pico-8 play session: no input (idle), after a click and taps of 🅾, ❎, 🅾+❎, 🅾 in the second before t = 0

[t = 1 s] idle ~1s (no d-pad/buttons)
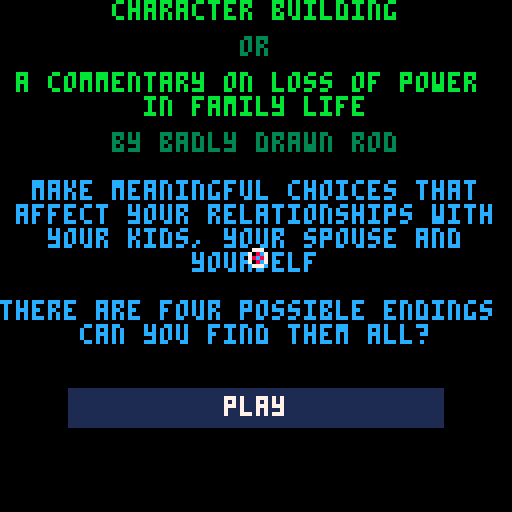

pico-8 cartridge
version 8
__lua__

-- time and delta time
local now
local dt = 1/30

-- sounds
local sounds = { button_clicked = 0, button_entered = 1 }

-- menu states
local states = { menu = 0, asking = 1, telling = 2, won = 3, lost = 4 }

-- current menu state
local menu_state

-- the current answer
local choice

-- the result of the most recent answer
local result

-- mouse
local mouse_x
local mouse_y
local mouse_btn
local mouse_btn_prev

-- gui buttons
local clicked = {}
local any_entered

-- scores
local kids
local spouse
local self

-- the current question
local current

-- how many questions have been asked
local asked

-- lose messages
local lose_messages = {
	"you lose all power over your children. they run riot and use your credit cards putting you into debt. your home is reposessed and your spouse leaves you. you become a cat person",
	"your 'powers' over your spouse are gone. they lose trust in you and seek companionship elsewhere, getting full custody of the kids. you're made homeless and become a cat person",
	"your will-power and self-esteem are totally eroded. your kids realise they can do whatever they like and become delinquents. the only creature that likes you is a cat, so you become a cat person"
}

-- questions, choices and consequences
local questions = {
	{
		q = "you are watching tv with your kids when you realise that you're desperate for the bathroom",
		a = {
			text = "get up without saying anything",
			r = { kids=-2, spouse=0, self=0,
				text = "the bathroom is being used by a child who is posing in front of the mirror trying to find the perfect thing to wear"
			}
		},
		b = {
			text = "tell your kids before going",
			r = { kids=-1, spouse=0, self=-1,
				text = "just as you get up, one of the kids chooses that exact moment to tell you that they are failing school"
			}
		}
	},
	
	{
		q = "you are deciding what to make for dinner",
		a = {
			text = "make pizza",
			r = { kids=0, spouse=-2, self=0,
				text = "you find that your spouse was snacking last night and ate all the toppings"
			}
		},
		b = {
			text = "make a delicious meal with your favourite fish",
			r = { kids=-2, spouse=0, self=0,
				text = "the meal tastes wonderful, but the kids refuse to eat it and spend the rest of the night complaining"
			}
		}
	},
	
	{
		q = "you've just started watching your favourite tv show when one of the kids seems worried and asks if they can talk to you",
		a = {
			text = "agree to listen",
			r = { kids=-1, spouse=0, self=-1,
				text = "they spend the rest of the evening telling you about their friends' trivial problems"
			}
		},
		b = {
			text = "tell them to ask you again later",
			r = { kids=-2, spouse=0, self=0,
				text = "your tv viewing is constantly interrupted by the pinging of the messaging app on their phone"
			}
		}
	},
	
	{
		q = "you have a headache and are taking a much needed shower when there is a knocking at the bathroom door",
		a = {
			text = "ignore the knocking",
			r = { kids=0, spouse=0, self=-2,
				text = "the knocking continues and is so loud that your headache becomes a migraine"
			}
		},
		b = {
			text = "get out of the shower and open the door",
			r = { kids=-1, spouse=-1, self=0,
				text = "unfortunately you forget to wrap a towel around yourself and end up traumatising them",
			}
		}
	},
	
	{
		q = "your spouse is upset with you and starts to tell you what's on their mind",
		a = {
			text = "agree with them",
			r = { kids=0, spouse=-2, self=0,
				text = "you agree with what they say, but they accuse you of sarcasm and don't talk to you for the rest of the night"
			}
		},
		b = {
			text = "disagree with what they're saying",
			r = { kids=0, spouse=-1, self=-1,
				text = "they become insanely upset and tell you that you don't love them any more"
			}
		}
	},
	
	{
		q = "you tell your kids not to set foot in the kitchen",
		a = {
			text = "have clever kids",
			r = { kids=-2, spouse=0, self=0,
				text = "next thing you know, they come into the kitchen on hands and knees"
			}
		},
		b = {
			text = "have obedient kids",
			r = { kids=-1, spouse=0, self=-1,
				text = "later, they refuse to help with the dishes, telling you that they're not allowed in the kitchen"
			}
		}
	},
	
	{
		q = "your spouse is very cross with how you did something and gives you what they think are clear instructions on how to do it better",
		a = {
			text = "ask for clarification as you're not quite sure what they mean",
			r = { kids=0, spouse=-2, self=0,
				text = "this puts them into tears as you obviously don't understand them, and they threaten to call a divorce lawyer"
			}
		},
		b = {
			text = "do your best to follow the instructions",
			r = { kids=0, spouse=-1, self=-1,
				text = "your spouse tells you that you've made everything worse and don't understand them at all"
			}
		}
	},
	
	{
		q = "when visiting an animal shelter, your kids beg you to adopt a cute puppy",
		a = {
			text = "agree to adopt the puppy",
			r = { kids=0, spouse=0, self=-2,
				text = "the puppy may be very cute, but you can't get over the fact that he keeps peeing in your shoes"
			}
		},
		b = {
			text = "say no, because you know you'll be the one looking after it",
			r = { kids=-2, spouse=0, self=0,
				text = "one of the kids brings in some 'pet' ants that they found in the garden and you have to call the exterminator"
			}
		}
	},
	
	{
		q = "one of your kids waits until the night before to tell you about the big art project that's due tomorrow",
		a = {
			text = "go out in rush hour traffic to buy all the art supplies they need, and more",
			r = { kids=-2, spouse=0, self=0,
				text = "when you finally get home, triumphant at having got everything, you're told that they made a mistake and it isn't due until next month"
			}
		},
		b = {
			text = "say no - they shouldn't have left it until the last minute",
			r = { kids=0, spouse=0, self=-2,
				text = "the school calls you at work the next day, inviting you for 'a little chat' about why you're so reluctant to support your child's education"
			}
		}
	},
	
	{
		q = "it's your birthday soon",
		a = {
			text = "wait until the day, then take your family to your favourite restaurant",
			r = { kids=-1, spouse=0, self=-1,
				text = "at the restaurant one of the kids complains bitterly about the lack of fries on the menu, and another sulks all night because they wanted to go to the party of the year at their friend's house"
			}
		},
		b = {
			text = "ask the kids to surprise you",
			r = { kids=0, spouse=0, self=-2,
				text = "the kids forget until 5 minutes before your party is due to start and end up giving you a badly-wrapped, broken toy that you're fairly sure came with a meal from a popular fast-food franchise"
			}
		}
	},
	
	{
		q = "it's your anniversary",
		a = {
			text = "forget about it because you're too mentally drained",
			r = { kids=0, spouse=-2, self=0,
				text = "they're heartbroken because they remembered"
			}
		},
		b = {
			text = "plan a special night out for just you and your spouse",
			r = { kids=0, spouse=0, self=-2,
				text = "as you pull out of the driveway, the babysitter calls to say that one of the kids has thrown up on her"
			}
		}
	},
	
	{
		q = "you have an important presentation at work tomorrow",
		a = {
			text = "practice the presentation on your family",
			r = { kids=0, spouse=0, self=-2,
				text = "one of the kids plays 'jobs' overnight and 'improves' your presentation"
			}
		},
		b = {
			text = "set the alarm early so that you can get yourself prepared",
			r = { kids=-1, spouse=0, self=-1,
				text = "your teenager took your car last night and can't remember where they put the keys"
			}
		}
	},
	
	{
		q = "you realise that you're running late on the way home",
		a = {
			text = "leave a message for your spouse",
			r = { kids=0, spouse=-2, self=0,
				text = "they don't get the message and are livid because they started making dinner and you ruined it"
			}
		},
		b = {
			text = "text the kids to let them know",
			r = { kids=-1, spouse=-1, self=0,
				text = "the kids forget to tell your spouse and you come home to find your dinner in the dog bowl"
			}
		}
	},
	
	{
		q = "your partner grounds one of the kids for a minor infringement",
		a = {
			text = "back them up",
			r = { kids=-1, spouse=0, self=-1,
				text = "the damn child steals money from your wallet and sneaks out of the house at night"
			}
		},
		b = {
			text = "override your partner as they've gone too far",
			r = { kids=0, spouse=-2, self=0,
				text = "your spouse feels undermined and doesn't speak with you for several days"
			}
		}
	},
	
	{
		q = "your mother-in-law, who never liked you, has come to visit and keeps making snide remarks about you",
		a = {
			text = "ask your spouse to defend you",
			r = { kids=0, spouse=-1, self=-1,
				text = "they don't see the problem and can't understand why you need defending from their saintly mother"
			}
		},
		b = {
			text = "snap, and let rip at the old bat",
			r = { kids=0, spouse=-2, self=0,
				text = "your spouse is outraged at how you're treating their mother"
			}
		}
	},
	
	{
		q = "your spouse is offered a huge promotion on a remote island off the coast of a foreign country where you don't speak the language and there are no job prospects for you",
		a = {
			text = "agree to go, as it's a great opportunity for them",
			r = { kids=0, spouse=-1, self=-1,
				text = "you find yourself spending all day in a hut without electricity or plumbing, surrounded by sheep, and your partner hates their new job"
			}
		},
		b = {
			text = "point-blank refuse to move as you like where you live",
			r = { kids=0, spouse=-2, self=0,
				text = "your spouse's career prospects dwindle and they blame you for the fact that they could have been a contender"
			}
		}
	},
	
	{
		q = "you settle down to watch tv as everyone else in your family is busy and you've finally got some time to yourself",
		a = {
			text = "watch the tv show that you've been saving for just this moment",
			r = { kids=-2, spouse=0, self=0,
				text = "your kids appear at five minute intervals, loudly demanding your help with tasks that they are quite capable of doing themselves"
			}
		},
		b = {
			text = "decide to watch the news",
			r = { kids=0, spouse=0, self=0,
				text = "the horrors of the world make you realise that maybe things aren't so bad after all and you do have some power over your life"
			}
		}
	},
}

function _init()
	enable_mouse()
	show_menu()
	start_music()
end

function start_music()
	music(0)
end

function enable_mouse()
	poke(0x5f2d, 1)
	mouse_x = 0
	mouse_y = 0
	mouse_btn = false
	mouse_prev = false
end

function disable_pause()
	poke(0x5f30, 1)
end

function show(new_state)
	if new_state != menu_state then
		menu_state = new_state
	end
end

function _update()
	disable_pause()
	mouse_x = stat(32)
	mouse_y = stat(33)
	mouse_btn_prev = mouse_btn
	if band(stat(34), 1) == 1 then
		mouse_btn = true
	else
		mouse_btn = false
	end
	now += dt
	if menu_state == states.menu then
		if clicked["play"] then
			sfx(sounds.button_clicked)
			new_game()
		end
	elseif menu_state == states.asking then
		if clicked["a"] or clicked["b"] then
			sfx(sounds.button_clicked)
			questions[current].asked = true
			if clicked["a"] then
				result = questions[current].a
			else
				result = questions[current].b
			end
			local old_kids = kids
			kids = max(0, kids + result.r.kids)
			local old_spouse = spouse
			spouse = max(0, spouse + result.r.spouse)
			local old_self = self
			self = max(0, self + result.r.self)
			show(states.telling)
		end
	elseif menu_state == states.telling then
		if clicked["continue"] then
			sfx(sounds.button_clicked)
			if kids <= 0 or spouse <= 0 or self <= 0 then
				show(states.lost)
			else
				show(states.asking)
				next_question()
			end
		end
	elseif menu_state == states.lost or menu_state == states.won then
		if clicked["continue"] then
			sfx(sounds.button_clicked)
			show_menu()
		elseif clicked["play"] then
			sfx(sounds.button_clicked)
			new_game()
		end
	end
end

function show_menu()
	show(states.menu)
	now = 0
end

function new_game()
	-- reset time
	now = 0
	
	-- reset questions
	for q in all(questions) do
		q.asked = false
	end

	-- no questions have been asked yet
	asked = 0
	
	-- we're going to start by asking a question
	show(states.asking)
	
	-- set the current answer
	choice = 0
	
	-- reset scores
	kids = 8
	spouse = 8
	self = 8
	
	next_question()
end

function next_question()
	asked += 1
	if asked == #questions then
		-- this shouldn't happen, but ask the 'win' question if it does
		current = #questions
	elseif asked == 10 then
		current = #questions
	else
		current = flr(rnd(#questions - 1)) + 1
		while questions[current].asked do
			current = flr(rnd(#questions - 1)) + 1
		end
	end
end

function _draw()
	cls()
	local were_any_entered = any_entered
	any_entered = false
	local ask = questions[current]
	if menu_state == states.menu then
		y = printw("character building", 0, 11)
		y = printw("or", y + 9, 3)
		y = printw("a commentary on loss of power in family life", y + 9, 11)
		y = printw("by badly drawn rod", y + 9, 3)
		y = printw("make meaningful choices that affect your relationships with your kids, your spouse and yourself", y + 12, 12)
		y = printw("there are four possible endings can you find them all?", y + 12, 12)
		clicked["play"] = button("play", 16, 96, 96, 12, 7)
	elseif menu_state == states.asking then
		y = printw("question " .. asked, 0, 10)
		y = printw(ask.q, y + 9, 12)
		y = printw("do you...?", y + 12, 11)
		local c1
		local c2
		clicked["a"] = button(ask.a.text, 0, 64, 128, 24, 7)
		clicked["b"] = button(ask.b.text, 0, 64 + 28, 128, 24, 7)
	elseif menu_state == states.telling or menu_state == states.won then
		y = printw("you " .. result.text, 12, 8)
		y = printw(result.r.text, y + 12, 12)
		if menu_state == states.telling and current == #questions and clicked["b"] then
			show(states.won)
		end
		if menu_state == states.won then
			local c
			if now % 1 < 0.5 then
				c = 14
			else
				c = 0
			end
			printw("you won!", 72, c)
			clicked["play"] = button("play again", 16, 108, 96, 12, 7)
			clicked["continue"] = button("menu", 16, 88, 96, 12, 7)
		else
			clicked["continue"] = button("continue", 16, 88, 96, 12, 7)
		end
	elseif menu_state == states.lost then
		local s
		if kids <= 0 then
			s = lose_messages[1]
		elseif spouse <= 0 then
			s = lose_messages[2]
		elseif self <= 0 then
			s = lose_messages[3]
		end
		printw(s, 12, 8)
		clicked["continue"] = button("menu", 16, 88, 96, 12, 7)
		clicked["play"] = button("play again", 16, 108, 96, 12, 7)
		local c
		if now % 1 < 0.5 then
			c = 14
		else
			c = 0
		end
		printw("you lost!", 72, c)
	end

	if menu_state == states.asking or menu_state == states.telling or menu_state == states.lost then
		-- placeholder - probably better to draw faces with green/yellow/red backgrounds
		y = 122
		-- y = printw("  kids " .. kids .. ", spouse " .. spouse .. ", self " .. self, y, 2)
		print_stat("kids", kids, 0, 123)
		print_stat("spouse", spouse, 44, 123)
		print_stat("self", self, 94, 123)
	end
	
	circ(mouse_x, mouse_y, 2, 7)
	circ(mouse_x, mouse_y, 1, 8)
	
	if any_entered and not were_any_entered then
		sfx(sounds.button_entered)
	end
end

function print_stat(s, v, x, y)
	local c
	if v > 6 then
		c = 11
	elseif v > 3 then
		c = 9
	else
		c = 8
	end
	print(s, x, y, 6)
	x += #s * 4
	for i = 1, 8 do
		if i <= v then
			rectfill(x + i * 2, y, x + i * 2, y + 4, c)
		else
			rectfill(x + i * 2, y, x + i * 2, y + 4, 5)
		end
	end
end

-- button
function button(s, x, y, w, h, c)
	local fc
	local tc
	local inside = (mouse_x >= x and mouse_x < x + w and mouse_y >= y and mouse_y < y + h)
	
	if inside then
		any_entered = true
		fc = 12
		tc = 0
	else
		fc = 1
		tc = 7
	end
	rectfill(x + 1, y + 1, x + w - 2, y + h - 2, fc)
	print_at(s, x + 1, y + 3, w - 2, tc)
	if inside then
		rect(x, y, x + w - 1, y + h - 1, 7)
	end
	
	return inside and not mouse_btn and mouse_btn_prev
end

-- printw() - print wrapped, full width
function printw(s, y, c)
	return print_at(s, 0, y, 128, c)
end

-- print_at() - print at a given coordinate, wrapped to the given width
function print_at(s, x, y, w, c)
	while #s > flr(w / 4) do
		local n = flr(w / 4)
		while sub(s, n, n) != ' ' and n > 0 do
			n -= 1
		end
		if n == 0 then
			n = w
		end
		t = sub(s, 1, n)
		s = sub(s, n + 1)
		print_atc(t, x, y, w, c)
		y += 6
	end
	print_atc(s, x, y, w, c)
	return y
end

-- print_atc() - print at, centred
function print_atc(s, x, y, w, c)
	local x = x + flr(w / 2) - 4 * flr(#s / 2)
	print(s, x, y, c)
	return x
end
__gfx__
00000000000000000000000000000000000000000000000000000000000000000000000000000000000000000000000000000000000000000000000000000000
00000000000000000000000000000000000000000000000000000000000000000000000000000000000000000000000000000000000000000000000000000000
00700700000000000000000000000000000000000000000000000000000000000000000000000000000000000000000000000000000000000000000000000000
00077000000000000000000000000000000000000000000000000000000000000000000000000000000000000000000000000000000000000000000000000000
00077000000000000000000000000000000000000000000000000000000000000000000000000000000000000000000000000000000000000000000000000000
00700700000000000000000000000000000000000000000000000000000000000000000000000000000000000000000000000000000000000000000000000000
00000000000000000000000000000000000000000000000000000000000000000000000000000000000000000000000000000000000000000000000000000000
00000000000000000000000000000000000000000000000000000000000000000000000000000000000000000000000000000000000000000000000000000000
00000000000000000000000000000000000000000000000000000000000000000000000000000000000000000000000000000000000000000000000000000000
00000000000000000000000000000000000000000000000000000000000000000000000000000000000000000000000000000000000000000000000000000000
00000000000000000000000000000000000000000000000000000000000000000000000000000000000000000000000000000000000000000000000000000000
00000000000000000000000000000000000000000000000000000000000000000000000000000000000000000000000000000000000000000000000000000000
00000000000000000000000000000000000000000000000000000000000000000000000000000000000000000000000000000000000000000000000000000000
00000000000000000000000000000000000000000000000000000000000000000000000000000000000000000000000000000000000000000000000000000000
00000000000000000000000000000000000000000000000000000000000000000000000000000000000000000000000000000000000000000000000000000000
00000000000000000000000000000000000000000000000000000000000000000000000000000000000000000000000000000000000000000000000000000000
00000000000000000000000000000000000000000000000000000000000000000000000000000000000000000000000000000000000000000000000000000000
00000000000000000000000000000000000000000000000000000000000000000000000000000000000000000000000000000000000000000000000000000000
00000000000000000000000000000000000000000000000000000000000000000000000000000000000000000000000000000000000000000000000000000000
00000000000000000000000000000000000000000000000000000000000000000000000000000000000000000000000000000000000000000000000000000000
00000000000000000000000000000000000000000000000000000000000000000000000000000000000000000000000000000000000000000000000000000000
00000000000000000000000000000000000000000000000000000000000000000000000000000000000000000000000000000000000000000000000000000000
00000000000000000000000000000000000000000000000000000000000000000000000000000000000000000000000000000000000000000000000000000000
00000000000000000000000000000000000000000000000000000000000000000000000000000000000000000000000000000000000000000000000000000000
00000000000000000000000000000000000000000000000000000000000000000000000000000000000000000000000000000000000000000000000000000000
00000000000000000000000000000000000000000000000000000000000000000000000000000000000000000000000000000000000000000000000000000000
00000000000000000000000000000000000000000000000000000000000000000000000000000000000000000000000000000000000000000000000000000000
00000000000000000000000000000000000000000000000000000000000000000000000000000000000000000000000000000000000000000000000000000000
00000000000000000000000000000000000000000000000000000000000000000000000000000000000000000000000000000000000000000000000000000000
00000000000000000000000000000000000000000000000000000000000000000000000000000000000000000000000000000000000000000000000000000000
00000000000000000000000000000000000000000000000000000000000000000000000000000000000000000000000000000000000000000000000000000000
00000000000000000000000000000000000000000000000000000000000000000000000000000000000000000000000000000000000000000000000000000000
00000000000000000000000000000000000000000000000000000000000000000000000000000000000000000000000000000000000000000000000000000000
00000000000000000000000000000000000000000000000000000000000000000000000000000000000000000000000000000000000000000000000000000000
00000000000000000000000000000000000000000000000000000000000000000000000000000000000000000000000000000000000000000000000000000000
00000000000000000000000000000000000000000000000000000000000000000000000000000000000000000000000000000000000000000000000000000000
00000000000000000000000000000000000000000000000000000000000000000000000000000000000000000000000000000000000000000000000000000000
00000000000000000000000000000000000000000000000000000000000000000000000000000000000000000000000000000000000000000000000000000000
00000000000000000000000000000000000000000000000000000000000000000000000000000000000000000000000000000000000000000000000000000000
00000000000000000000000000000000000000000000000000000000000000000000000000000000000000000000000000000000000000000000000000000000
00000000000000000000000000000000000000000000000000000000000000000000000000000000000000000000000000000000000000000000000000000000
00000000000000000000000000000000000000000000000000000000000000000000000000000000000000000000000000000000000000000000000000000000
00000000000000000000000000000000000000000000000000000000000000000000000000000000000000000000000000000000000000000000000000000000
00000000000000000000000000000000000000000000000000000000000000000000000000000000000000000000000000000000000000000000000000000000
00000000000000000000000000000000000000000000000000000000000000000000000000000000000000000000000000000000000000000000000000000000
00000000000000000000000000000000000000000000000000000000000000000000000000000000000000000000000000000000000000000000000000000000
00000000000000000000000000000000000000000000000000000000000000000000000000000000000000000000000000000000000000000000000000000000
00000000000000000000000000000000000000000000000000000000000000000000000000000000000000000000000000000000000000000000000000000000
00000000000000000000000000000000000000000000000000000000000000000000000000000000000000000000000000000000000000000000000000000000
00000000000000000000000000000000000000000000000000000000000000000000000000000000000000000000000000000000000000000000000000000000
00000000000000000000000000000000000000000000000000000000000000000000000000000000000000000000000000000000000000000000000000000000
00000000000000000000000000000000000000000000000000000000000000000000000000000000000000000000000000000000000000000000000000000000
00000000000000000000000000000000000000000000000000000000000000000000000000000000000000000000000000000000000000000000000000000000
00000000000000000000000000000000000000000000000000000000000000000000000000000000000000000000000000000000000000000000000000000000
00000000000000000000000000000000000000000000000000000000000000000000000000000000000000000000000000000000000000000000000000000000
00000000000000000000000000000000000000000000000000000000000000000000000000000000000000000000000000000000000000000000000000000000
00000000000000000000000000000000000000000000000000000000000000000000000000000000000000000000000000000000000000000000000000000000
00000000000000000000000000000000000000000000000000000000000000000000000000000000000000000000000000000000000000000000000000000000
00000000000000000000000000000000000000000000000000000000000000000000000000000000000000000000000000000000000000000000000000000000
00000000000000000000000000000000000000000000000000000000000000000000000000000000000000000000000000000000000000000000000000000000
00000000000000000000000000000000000000000000000000000000000000000000000000000000000000000000000000000000000000000000000000000000
00000000000000000000000000000000000000000000000000000000000000000000000000000000000000000000000000000000000000000000000000000000
00000000000000000000000000000000000000000000000000000000000000000000000000000000000000000000000000000000000000000000000000000000
00000000000000000000000000000000000000000000000000000000000000000000000000000000000000000000000000000000000000000000000000000000
00000000000000000000000000000000000000000000000000000000000000000000000000000000000000000000000000000000000000000000000000000000
00000000000000000000000000000000000000000000000000000000000000000000000000000000000000000000000000000000000000000000000000000000
00000000000000000000000000000000000000000000000000000000000000000000000000000000000000000000000000000000000000000000000000000000
00000000000000000000000000000000000000000000000000000000000000000000000000000000000000000000000000000000000000000000000000000000
00000000000000000000000000000000000000000000000000000000000000000000000000000000000000000000000000000000000000000000000000000000
00000000000000000000000000000000000000000000000000000000000000000000000000000000000000000000000000000000000000000000000000000000
00000000000000000000000000000000000000000000000000000000000000000000000000000000000000000000000000000000000000000000000000000000
00000000000000000000000000000000000000000000000000000000000000000000000000000000000000000000000000000000000000000000000000000000
00000000000000000000000000000000000000000000000000000000000000000000000000000000000000000000000000000000000000000000000000000000
00000000000000000000000000000000000000000000000000000000000000000000000000000000000000000000000000000000000000000000000000000000
00000000000000000000000000000000000000000000000000000000000000000000000000000000000000000000000000000000000000000000000000000000
00000000000000000000000000000000000000000000000000000000000000000000000000000000000000000000000000000000000000000000000000000000
00000000000000000000000000000000000000000000000000000000000000000000000000000000000000000000000000000000000000000000000000000000
00000000000000000000000000000000000000000000000000000000000000000000000000000000000000000000000000000000000000000000000000000000
00000000000000000000000000000000000000000000000000000000000000000000000000000000000000000000000000000000000000000000000000000000
00000000000000000000000000000000000000000000000000000000000000000000000000000000000000000000000000000000000000000000000000000000
00000000000000000000000000000000000000000000000000000000000000000000000000000000000000000000000000000000000000000000000000000000
00000000000000000000000000000000000000000000000000000000000000000000000000000000000000000000000000000000000000000000000000000000
00000000000000000000000000000000000000000000000000000000000000000000000000000000000000000000000000000000000000000000000000000000
00000000000000000000000000000000000000000000000000000000000000000000000000000000000000000000000000000000000000000000000000000000
00000000000000000000000000000000000000000000000000000000000000000000000000000000000000000000000000000000000000000000000000000000
00000000000000000000000000000000000000000000000000000000000000000000000000000000000000000000000000000000000000000000000000000000
00000000000000000000000000000000000000000000000000000000000000000000000000000000000000000000000000000000000000000000000000000000
00000000000000000000000000000000000000000000000000000000000000000000000000000000000000000000000000000000000000000000000000000000
00000000000000000000000000000000000000000000000000000000000000000000000000000000000000000000000000000000000000000000000000000000
00000000000000000000000000000000000000000000000000000000000000000000000000000000000000000000000000000000000000000000000000000000
00000000000000000000000000000000000000000000000000000000000000000000000000000000000000000000000000000000000000000000000000000000
00000000000000000000000000000000000000000000000000000000000000000000000000000000000000000000000000000000000000000000000000000000
00000000000000000000000000000000000000000000000000000000000000000000000000000000000000000000000000000000000000000000000000000000
00000000000000000000000000000000000000000000000000000000000000000000000000000000000000000000000000000000000000000000000000000000
00000000000000000000000000000000000000000000000000000000000000000000000000000000000000000000000000000000000000000000000000000000
00000000000000000000000000000000000000000000000000000000000000000000000000000000000000000000000000000000000000000000000000000000
00000000000000000000000000000000000000000000000000000000000000000000000000000000000000000000000000000000000000000000000000000000
00000000000000000000000000000000000000000000000000000000000000000000000000000000000000000000000000000000000000000000000000000000
00000000000000000000000000000000000000000000000000000000000000000000000000000000000000000000000000000000000000000000000000000000
00000000000000000000000000000000000000000000000000000000000000000000000000000000000000000000000000000000000000000000000000000000
00000000000000000000000000000000000000000000000000000000000000000000000000000000000000000000000000000000000000000000000000000000
00000000000000000000000000000000000000000000000000000000000000000000000000000000000000000000000000000000000000000000000000000000
00000000000000000000000000000000000000000000000000000000000000000000000000000000000000000000000000000000000000000000000000000000
00000000000000000000000000000000000000000000000000000000000000000000000000000000000000000000000000000000000000000000000000000000
00000000000000000000000000000000000000000000000000000000000000000000000000000000000000000000000000000000000000000000000000000000
00000000000000000000000000000000000000000000000000000000000000000000000000000000000000000000000000000000000000000000000000000000
00000000000000000000000000000000000000000000000000000000000000000000000000000000000000000000000000000000000000000000000000000000
00000000000000000000000000000000000000000000000000000000000000000000000000000000000000000000000000000000000000000000000000000000
00000000000000000000000000000000000000000000000000000000000000000000000000000000000000000000000000000000000000000000000000000000
00000000000000000000000000000000000000000000000000000000000000000000000000000000000000000000000000000000000000000000000000000000
00000000000000000000000000000000000000000000000000000000000000000000000000000000000000000000000000000000000000000000000000000000
00000000000000000000000000000000000000000000000000000000000000000000000000000000000000000000000000000000000000000000000000000000
00000000000000000000000000000000000000000000000000000000000000000000000000000000000000000000000000000000000000000000000000000000
00000000000000000000000000000000000000000000000000000000000000000000000000000000000000000000000000000000000000000000000000000000
00000000000000000000000000000000000000000000000000000000000000000000000000000000000000000000000000000000000000000000000000000000
00000000000000000000000000000000000000000000000000000000000000000000000000000000000000000000000000000000000000000000000000000000
00000000000000000000000000000000000000000000000000000000000000000000000000000000000000000000000000000000000000000000000000000000
00000000000000000000000000000000000000000000000000000000000000000000000000000000000000000000000000000000000000000000000000000000
00000000000000000000000000000000000000000000000000000000000000000000000000000000000000000000000000000000000000000000000000000000
00000000000000000000000000000000000000000000000000000000000000000000000000000000000000000000000000000000000000000000000000000000
00000000000000000000000000000000000000000000000000000000000000000000000000000000000000000000000000000000000000000000000000000000
00000000000000000000000000000000000000000000000000000000000000000000000000000000000000000000000000000000000000000000000000000000
00000000000000000000000000000000000000000000000000000000000000000000000000000000000000000000000000000000000000000000000000000000
00000000000000000000000000000000000000000000000000000000000000000000000000000000000000000000000000000000000000000000000000000000
00000000000000000000000000000000000000000000000000000000000000000000000000000000000000000000000000000000000000000000000000000000
00000000000000000000000000000000000000000000000000000000000000000000000000000000000000000000000000000000000000000000000000000000
00000000000000000000000000000000000000000000000000000000000000000000000000000000000000000000000000000000000000000000000000000000
00000000000000000000000000000000000000000000000000000000000000000000000000000000000000000000000000000000000000000000000000000000
__gff__
0000000000000000000000000000000000000000000000000000000000000000000000000000000000000000000000000000000000000000000000000000000000000000000000000000000000000000000000000000000000000000000000000000000000000000000000000000000000000000000000000000000000000000
0000000000000000000000000000000000000000000000000000000000000000000000000000000000000000000000000000000000000000000000000000000000000000000000000000000000000000000000000000000000000000000000000000000000000000000000000000000000000000000000000000000000000000
__map__
0000000000000000000000000000000000000000000000000000000000000000000000000000000000000000000000000000000000000000000000000000000000000000000000000000000000000000000000000000000000000000000000000000000000000000000000000000000000000000000000000000000000000000
0000000000000000000000000000000000000000000000000000000000000000000000000000000000000000000000000000000000000000000000000000000000000000000000000000000000000000000000000000000000000000000000000000000000000000000000000000000000000000000000000000000000000000
0000000000000000000000000000000000000000000000000000000000000000000000000000000000000000000000000000000000000000000000000000000000000000000000000000000000000000000000000000000000000000000000000000000000000000000000000000000000000000000000000000000000000000
0000000000000000000000000000000000000000000000000000000000000000000000000000000000000000000000000000000000000000000000000000000000000000000000000000000000000000000000000000000000000000000000000000000000000000000000000000000000000000000000000000000000000000
0000000000000000000000000000000000000000000000000000000000000000000000000000000000000000000000000000000000000000000000000000000000000000000000000000000000000000000000000000000000000000000000000000000000000000000000000000000000000000000000000000000000000000
0000000000000000000000000000000000000000000000000000000000000000000000000000000000000000000000000000000000000000000000000000000000000000000000000000000000000000000000000000000000000000000000000000000000000000000000000000000000000000000000000000000000000000
0000000000000000000000000000000000000000000000000000000000000000000000000000000000000000000000000000000000000000000000000000000000000000000000000000000000000000000000000000000000000000000000000000000000000000000000000000000000000000000000000000000000000000
0000000000000000000000000000000000000000000000000000000000000000000000000000000000000000000000000000000000000000000000000000000000000000000000000000000000000000000000000000000000000000000000000000000000000000000000000000000000000000000000000000000000000000
0000000000000000000000000000000000000000000000000000000000000000000000000000000000000000000000000000000000000000000000000000000000000000000000000000000000000000000000000000000000000000000000000000000000000000000000000000000000000000000000000000000000000000
0000000000000000000000000000000000000000000000000000000000000000000000000000000000000000000000000000000000000000000000000000000000000000000000000000000000000000000000000000000000000000000000000000000000000000000000000000000000000000000000000000000000000000
0000000000000000000000000000000000000000000000000000000000000000000000000000000000000000000000000000000000000000000000000000000000000000000000000000000000000000000000000000000000000000000000000000000000000000000000000000000000000000000000000000000000000000
0000000000000000000000000000000000000000000000000000000000000000000000000000000000000000000000000000000000000000000000000000000000000000000000000000000000000000000000000000000000000000000000000000000000000000000000000000000000000000000000000000000000000000
0000000000000000000000000000000000000000000000000000000000000000000000000000000000000000000000000000000000000000000000000000000000000000000000000000000000000000000000000000000000000000000000000000000000000000000000000000000000000000000000000000000000000000
0000000000000000000000000000000000000000000000000000000000000000000000000000000000000000000000000000000000000000000000000000000000000000000000000000000000000000000000000000000000000000000000000000000000000000000000000000000000000000000000000000000000000000
0000000000000000000000000000000000000000000000000000000000000000000000000000000000000000000000000000000000000000000000000000000000000000000000000000000000000000000000000000000000000000000000000000000000000000000000000000000000000000000000000000000000000000
0000000000000000000000000000000000000000000000000000000000000000000000000000000000000000000000000000000000000000000000000000000000000000000000000000000000000000000000000000000000000000000000000000000000000000000000000000000000000000000000000000000000000000
0000000000000000000000000000000000000000000000000000000000000000000000000000000000000000000000000000000000000000000000000000000000000000000000000000000000000000000000000000000000000000000000000000000000000000000000000000000000000000000000000000000000000000
0000000000000000000000000000000000000000000000000000000000000000000000000000000000000000000000000000000000000000000000000000000000000000000000000000000000000000000000000000000000000000000000000000000000000000000000000000000000000000000000000000000000000000
0000000000000000000000000000000000000000000000000000000000000000000000000000000000000000000000000000000000000000000000000000000000000000000000000000000000000000000000000000000000000000000000000000000000000000000000000000000000000000000000000000000000000000
0000000000000000000000000000000000000000000000000000000000000000000000000000000000000000000000000000000000000000000000000000000000000000000000000000000000000000000000000000000000000000000000000000000000000000000000000000000000000000000000000000000000000000
0000000000000000000000000000000000000000000000000000000000000000000000000000000000000000000000000000000000000000000000000000000000000000000000000000000000000000000000000000000000000000000000000000000000000000000000000000000000000000000000000000000000000000
0000000000000000000000000000000000000000000000000000000000000000000000000000000000000000000000000000000000000000000000000000000000000000000000000000000000000000000000000000000000000000000000000000000000000000000000000000000000000000000000000000000000000000
0000000000000000000000000000000000000000000000000000000000000000000000000000000000000000000000000000000000000000000000000000000000000000000000000000000000000000000000000000000000000000000000000000000000000000000000000000000000000000000000000000000000000000
0000000000000000000000000000000000000000000000000000000000000000000000000000000000000000000000000000000000000000000000000000000000000000000000000000000000000000000000000000000000000000000000000000000000000000000000000000000000000000000000000000000000000000
0000000000000000000000000000000000000000000000000000000000000000000000000000000000000000000000000000000000000000000000000000000000000000000000000000000000000000000000000000000000000000000000000000000000000000000000000000000000000000000000000000000000000000
0000000000000000000000000000000000000000000000000000000000000000000000000000000000000000000000000000000000000000000000000000000000000000000000000000000000000000000000000000000000000000000000000000000000000000000000000000000000000000000000000000000000000000
0000000000000000000000000000000000000000000000000000000000000000000000000000000000000000000000000000000000000000000000000000000000000000000000000000000000000000000000000000000000000000000000000000000000000000000000000000000000000000000000000000000000000000
0000000000000000000000000000000000000000000000000000000000000000000000000000000000000000000000000000000000000000000000000000000000000000000000000000000000000000000000000000000000000000000000000000000000000000000000000000000000000000000000000000000000000000
0000000000000000000000000000000000000000000000000000000000000000000000000000000000000000000000000000000000000000000000000000000000000000000000000000000000000000000000000000000000000000000000000000000000000000000000000000000000000000000000000000000000000000
0000000000000000000000000000000000000000000000000000000000000000000000000000000000000000000000000000000000000000000000000000000000000000000000000000000000000000000000000000000000000000000000000000000000000000000000000000000000000000000000000000000000000000
0000000000000000000000000000000000000000000000000000000000000000000000000000000000000000000000000000000000000000000000000000000000000000000000000000000000000000000000000000000000000000000000000000000000000000000000000000000000000000000000000000000000000000
0000000000000000000000000000000000000000000000000000000000000000000000000000000000000000000000000000000000000000000000000000000000000000000000000000000000000000000000000000000000000000000000000000000000000000000000000000000000000000000000000000000000000000
